The GitHub repository Mangeshlawande/Machine_Learning_projects contains a labelled image folder "convolutional Neural Network" with 2 categories: cat, dog. Examples follow, each with its label.

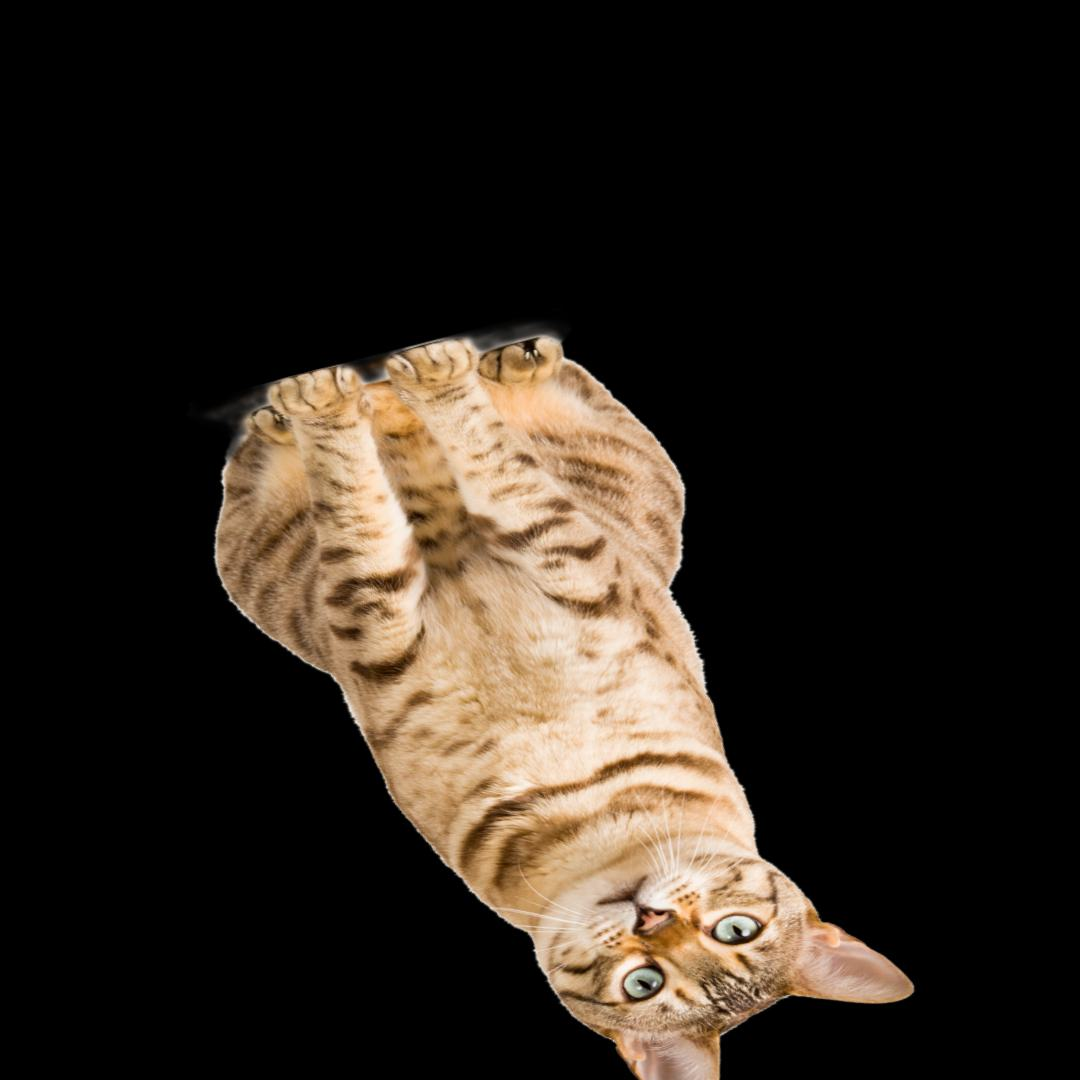
Label: cat

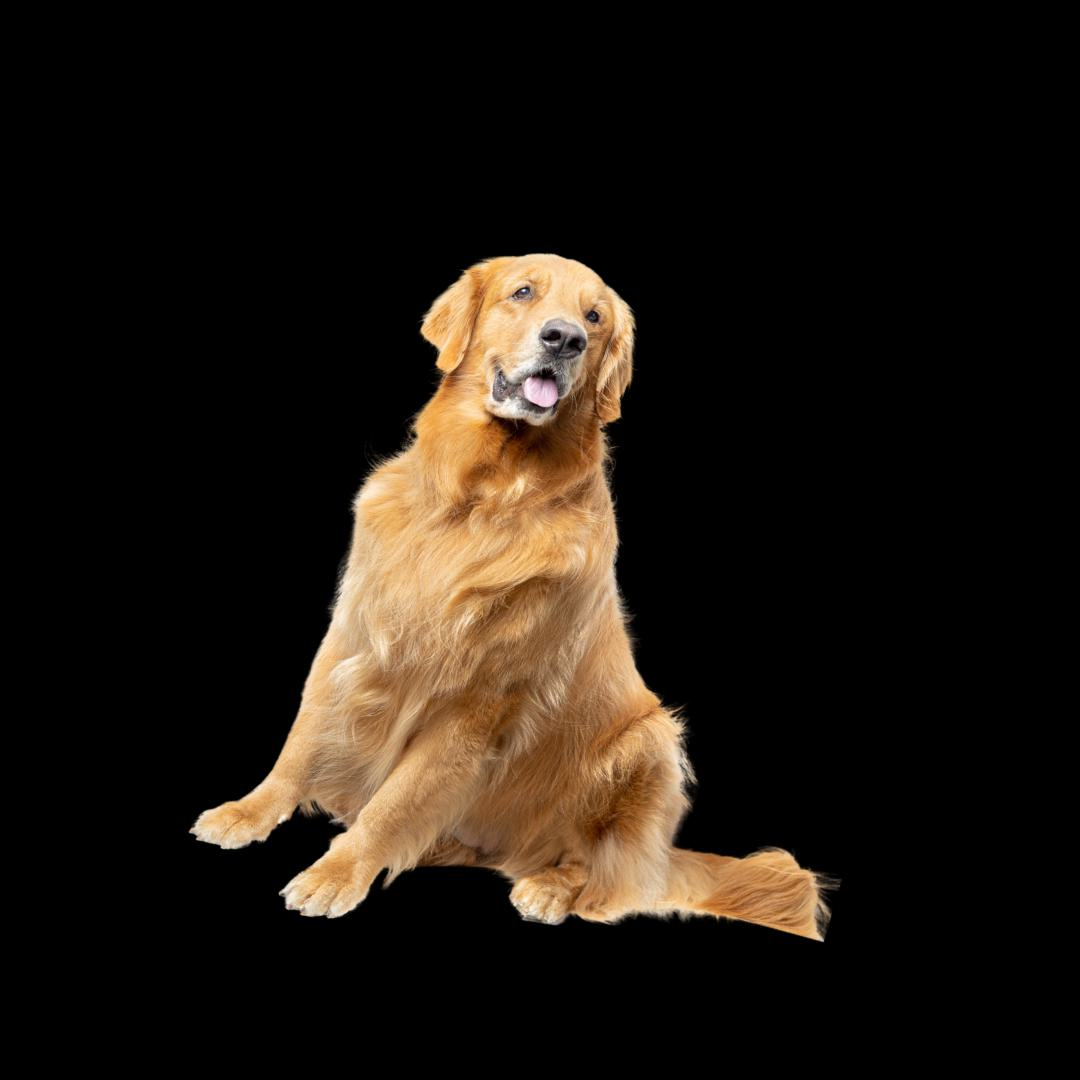
Label: dog

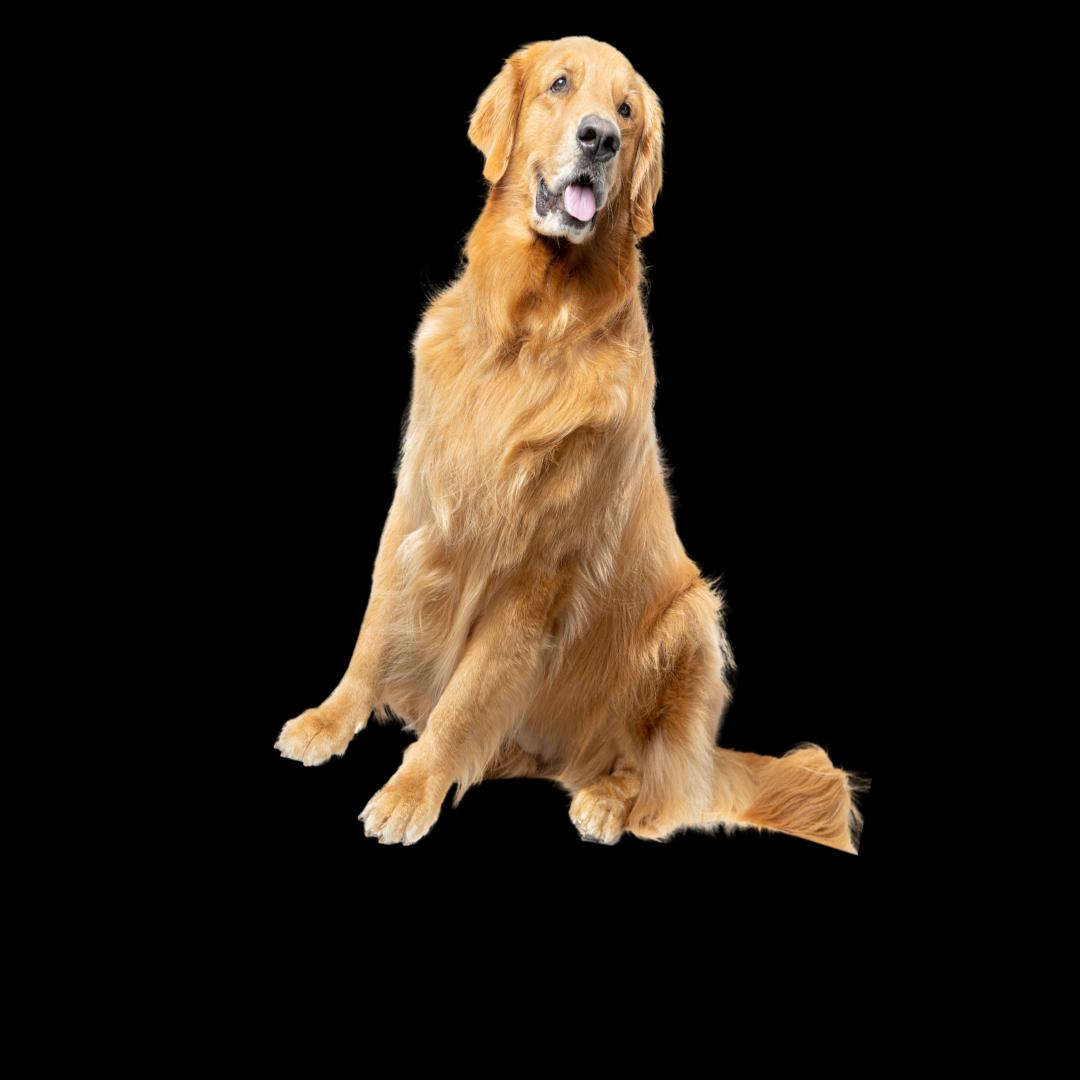
Label: dog

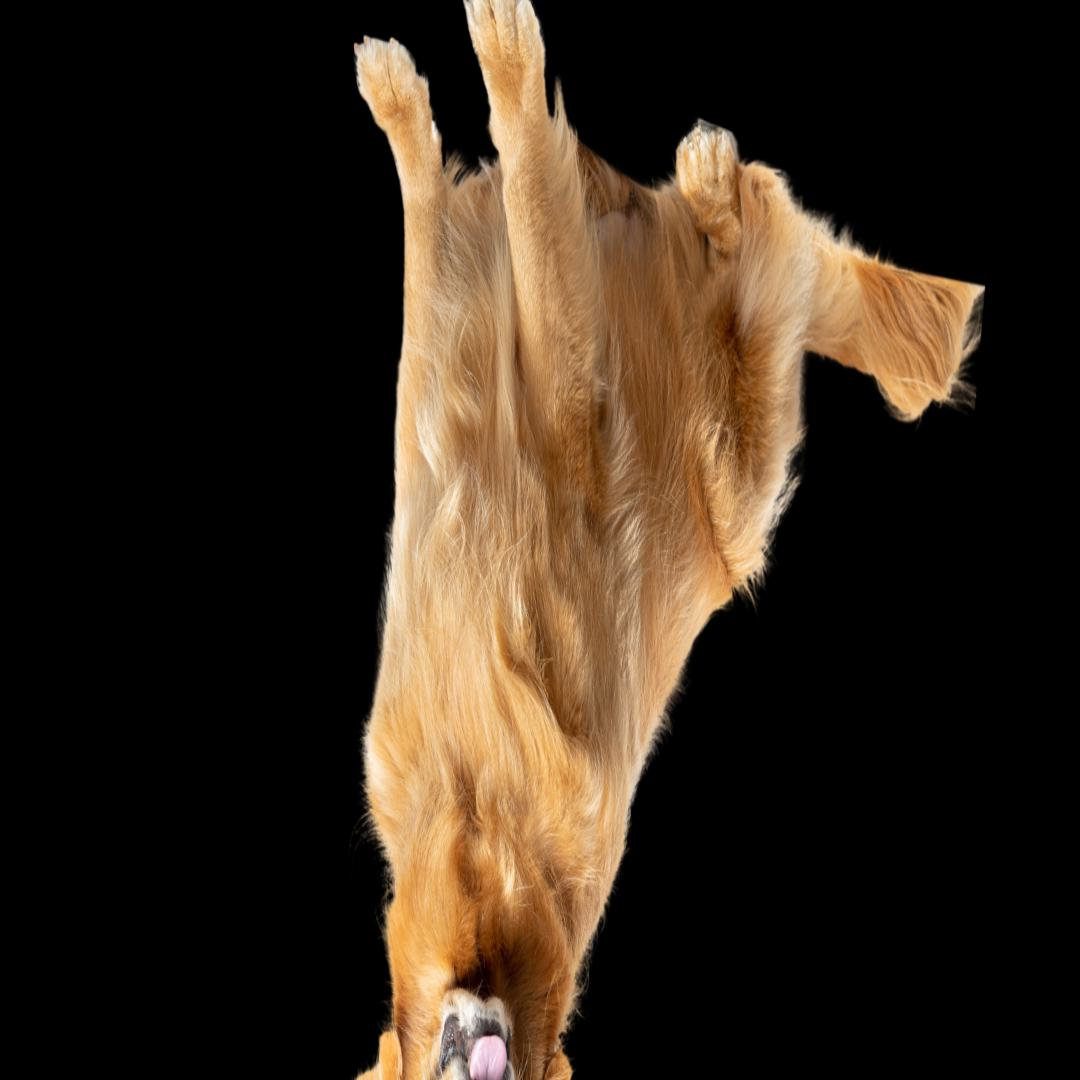
Label: dog

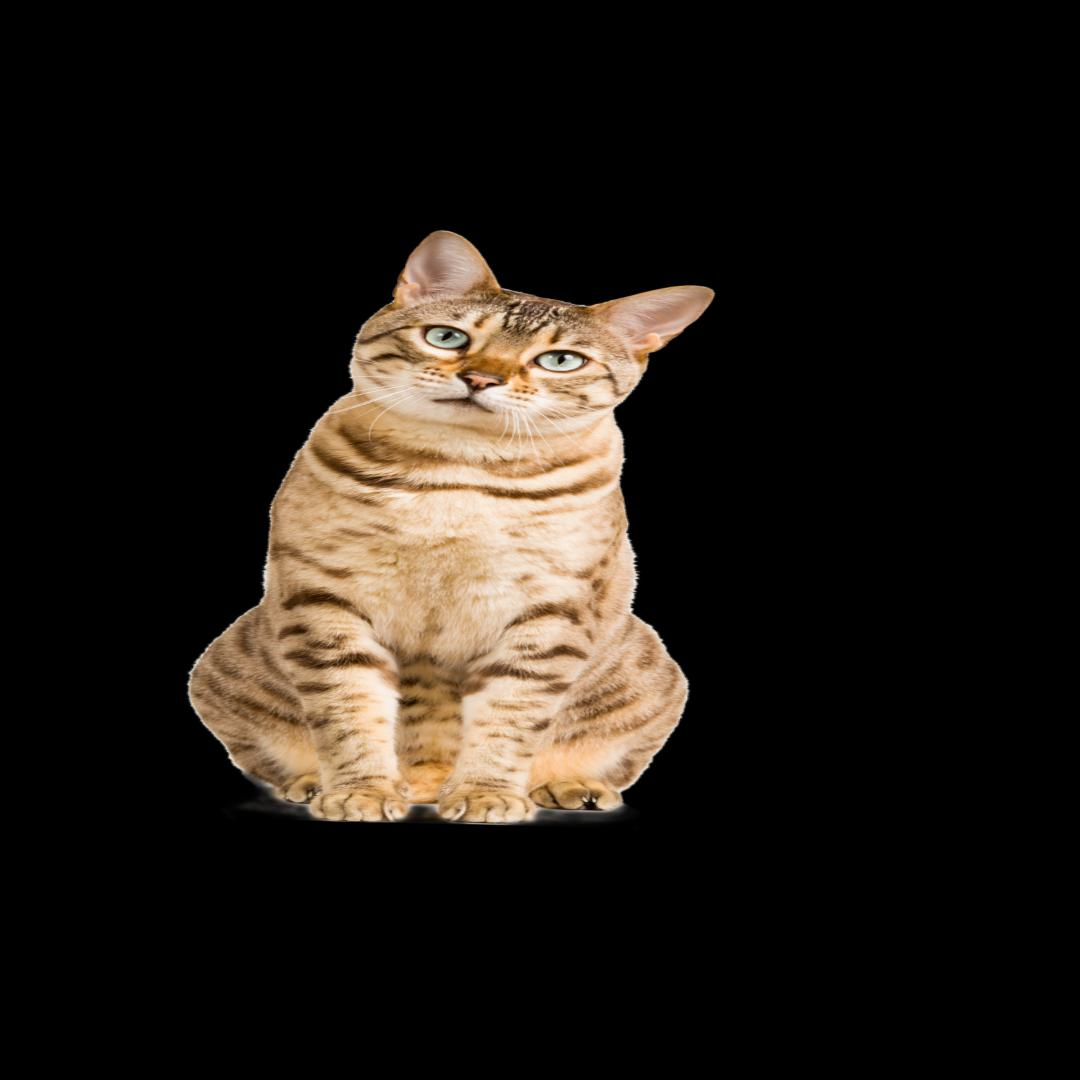
Label: cat

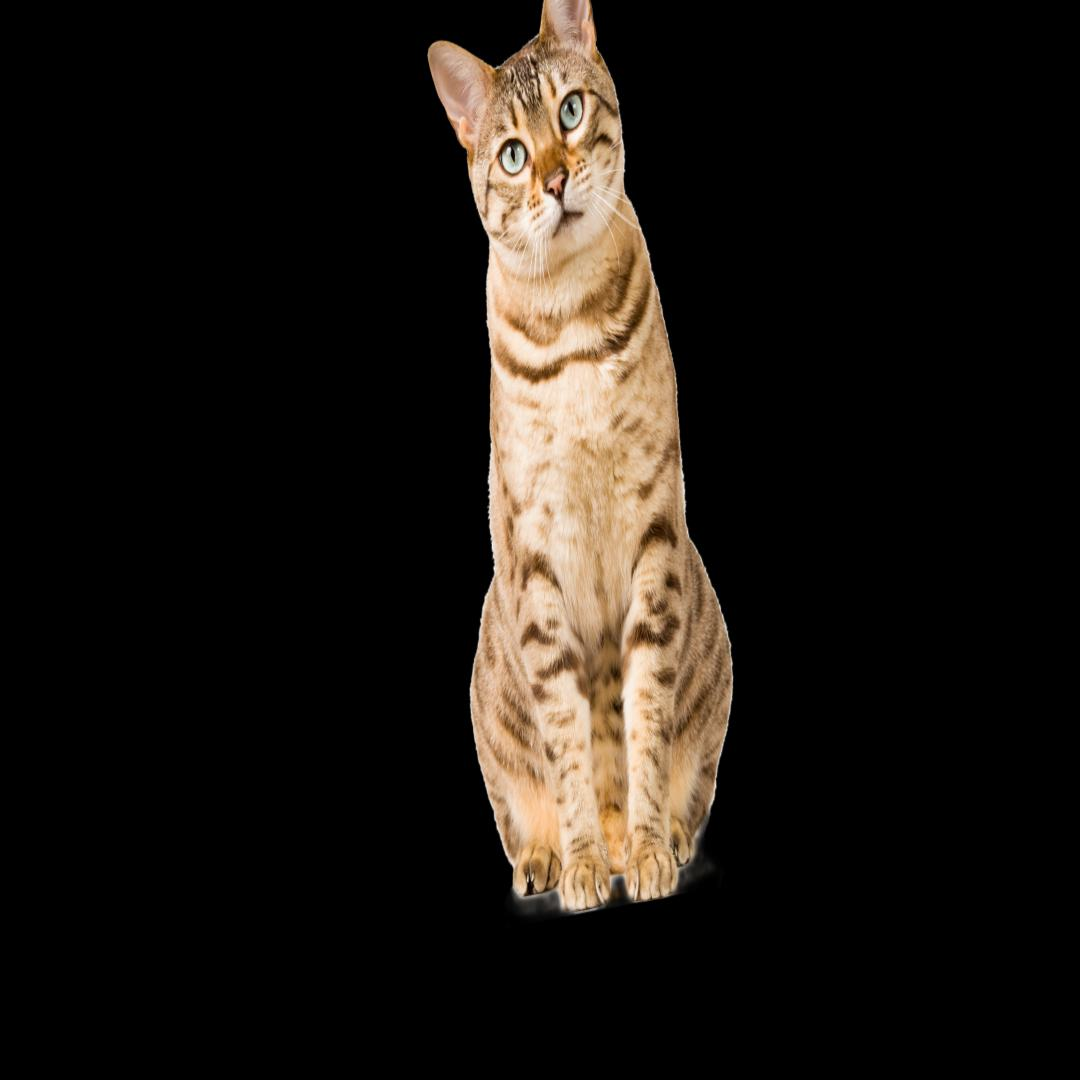
Label: cat
